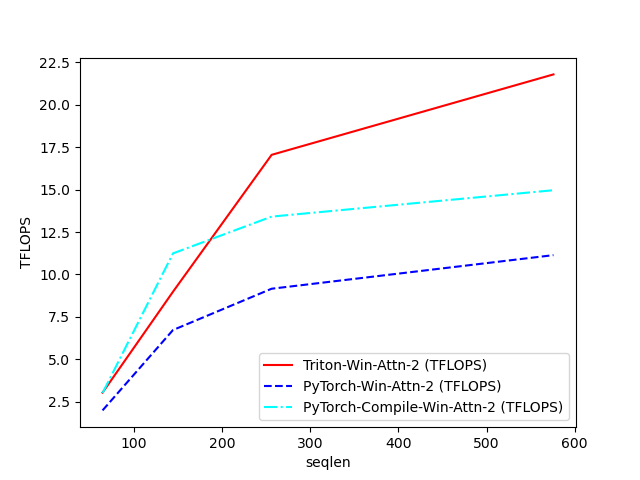

Values plotted in this chart, from the file beside it:
seqlen, Triton-Win-Attn-2 (TFLOPS), PyTorch-Win-Attn-2 (TFLOPS), PyTorch-Compile-Win-Attn-2 (TFLOPS)
64, 3.038, 1.99, 3.01
144, 8.985, 6.727, 11.24
256, 17.05, 9.161, 13.41
576, 21.79, 11.14, 14.97
